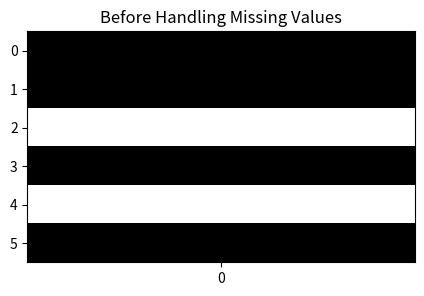
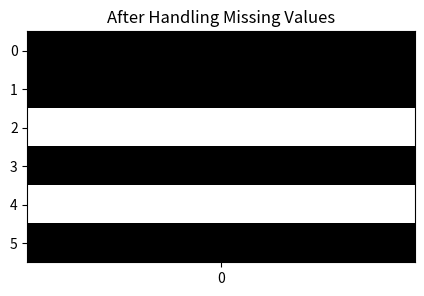

Recreate these plots in Python, in order.
import pandas as pd
import numpy as np
import matplotlib.pyplot as plt

# Create simple dataset with missing values
data = {
    "Marks": [80, 90, np.nan, 70, np.nan, 85]
}

df = pd.DataFrame(data)

print("Before Handling Missing Values:")
print(df)

# Visualize missing values (Before)
plt.figure(figsize=(5,3))
plt.title("Before Handling Missing Values")
plt.imshow(df.isnull(), cmap="gray", aspect="auto")
plt.yticks(range(len(df)))
plt.xticks([0])
plt.show()

# Fill missing values with mean
df["Marks"].fillna(df["Marks"].mean(), inplace=True)

print("\nAfter Handling Missing Values:")
print(df)

# Visualize missing values (After)
plt.figure(figsize=(5,3))
plt.title("After Handling Missing Values")
plt.imshow(df.isnull(), cmap="gray", aspect="auto")
plt.yticks(range(len(df)))
plt.xticks([0])
plt.show()
